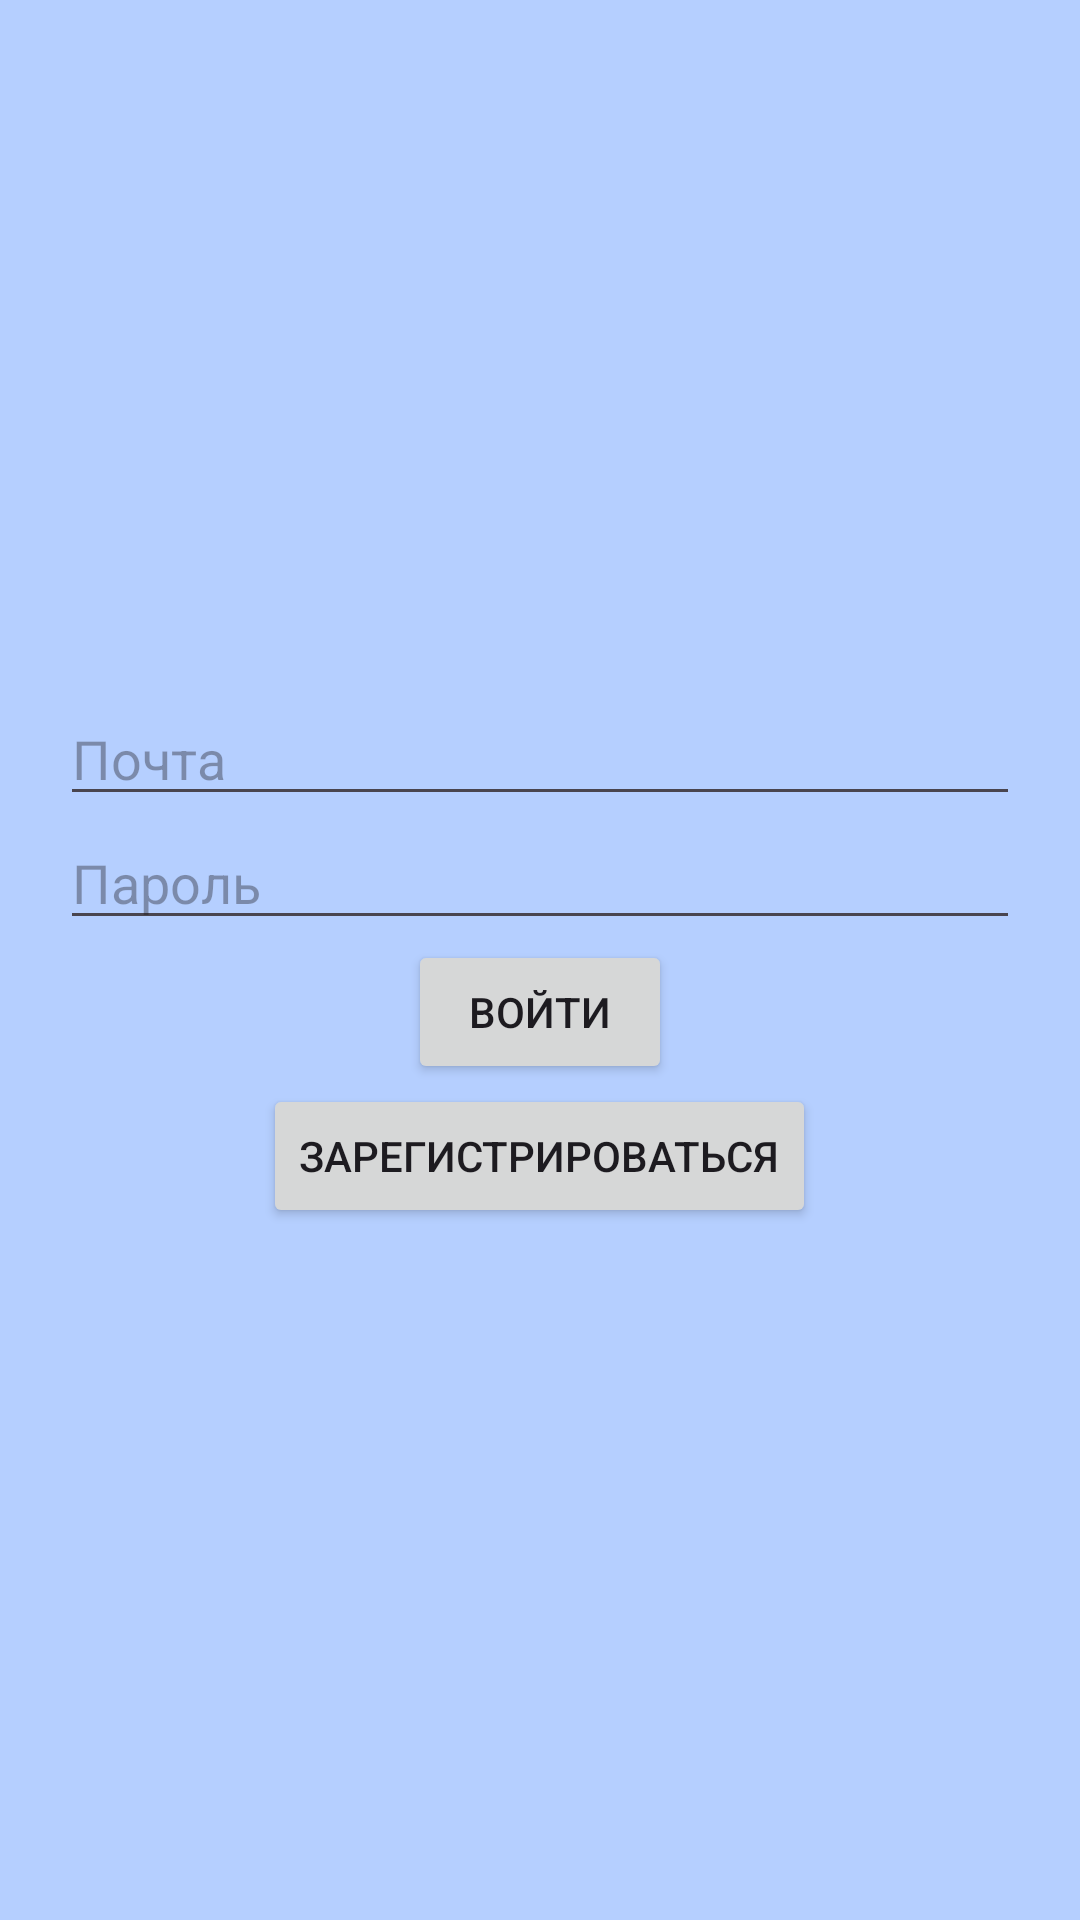

This screen was rendered from an Android layout file. Write that file and the resources it references.
<!-- AndroidManifest.xml: application theme Theme.Coursework -->
<!-- res/layout/activity_login.xml -->
<?xml version="1.0" encoding="utf-8"?>
<LinearLayout xmlns:android="http://schemas.android.com/apk/res/android"
    android:layout_width="match_parent"
    android:layout_height="match_parent"
    android:orientation="vertical"
    android:gravity="center"
    android:padding="20dp"
    >

    <EditText
        android:id="@+id/editTextEmail"
        android:layout_width="match_parent"
        android:layout_height="wrap_content"
        android:hint="Почта" />

    <EditText
        android:id="@+id/editTextPassword"
        android:layout_width="match_parent"
        android:layout_height="wrap_content"
        android:hint="Пароль"
        android:inputType="textPassword" />

    <Button
        android:id="@+id/buttonSignIn"
        android:layout_width="wrap_content"
        android:layout_height="wrap_content"
        android:text="Войти" />

    <Button
        android:id="@+id/buttonSignUp"
        android:layout_width="wrap_content"
        android:layout_height="wrap_content"
        android:text="Зарегистрироваться" />

</LinearLayout>
<!-- resources referenced by this layout -->
<resources>
  <style name="Theme.Coursework" parent="Base.Theme.Coursework" />
  <style name="Base.Theme.Coursework" parent="Theme.Material3.DayNight.NoActionBar">
          
          
          <item name="colorPrimary">#708AFF</item>
          <item name="android:windowBackground">#B5CFFF</item>
          <item name="android:navigationBarColor">#708AFF</item>
          <item name="materialButtonStyle">@style/MyButton</item>
  
          
          
          
          
          
          
  
      </style>
  <style name="MyButton" parent="Widget.Material3.Button">
          <item name="android:textColor">@color/black</item>
      </style>
  <!-- not gathered from this repository: default colours our renderer supplied (Android Studio template values) -->
  <color name="black">#FF000000</color>
</resources>
